pico-8 play session: no input (idle), after a click and taps of 🅾, ❎, 🅾+❎, 🅾 in the second before t = 0

[t = 1 s] idle ~1s (no d-pad/buttons)
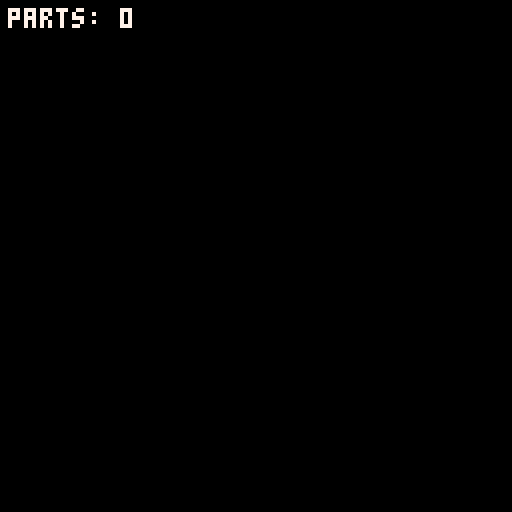

pico-8 cartridge
version 43
__lua__
parts = {}

shake = 0

poke(0x5f5c, 255)

function _update()
    if btnp(5) then
        shake = 6
        for i=1,20 do
            local angle = rnd(1)
            local speed = (rnd(1.5) + 0.5)
            local dx = (cos(angle) * speed)
            local dy = (sin(angle) * speed)
            local life = rnd(15) + 10
            add_part(64, 64, dx, dy, life)
        end
    end
    if shake > 0 then
        if shake < 0.3 then
            shake = 0
        else
            shake = shake * 0.8
        end
    end
    tick_parts()
end

function _draw()
    cls(0)

    local ox = rnd(shake) - shake/2
    local oy = rnd(shake) - shake/2
    camera(ox, oy)

    draw_parts()
    camera(0,0)
    draw_hud()
end

function add_part(x, y, dx, dy, life)
    add(parts, {
        x = x,
        y = y,
        dx = dx,
        dy = dy,
        life = life,
        s_life = life
    })
end

function tick_parts()
    for i=#parts,1,-1 do
        parts[i].x = parts[i].x + parts[i].dx
        parts[i].dy = parts[i].dy + 0.15
        parts[i].y = parts[i].y + parts[i].dy
        parts[i].life = parts[i].life - 1

        if parts[i].life <= 0 then
            deli(parts, i)
        end
    end
end

function draw_parts()
    color(7)
    for i=1,#parts do
        local radius = 2 * parts[i].life / parts[i].s_life
        if radius >= 1 then
            circfill(parts[i].x, parts[i].y, radius)
        else
            pset(parts[i].x, parts[i].y)
        end
    end
end

function draw_hud()
    if shake > 0 then
        print("parts: "..#parts,2,2,3)
    else
        print("parts: "..#parts,2,2,7)
    end
end
